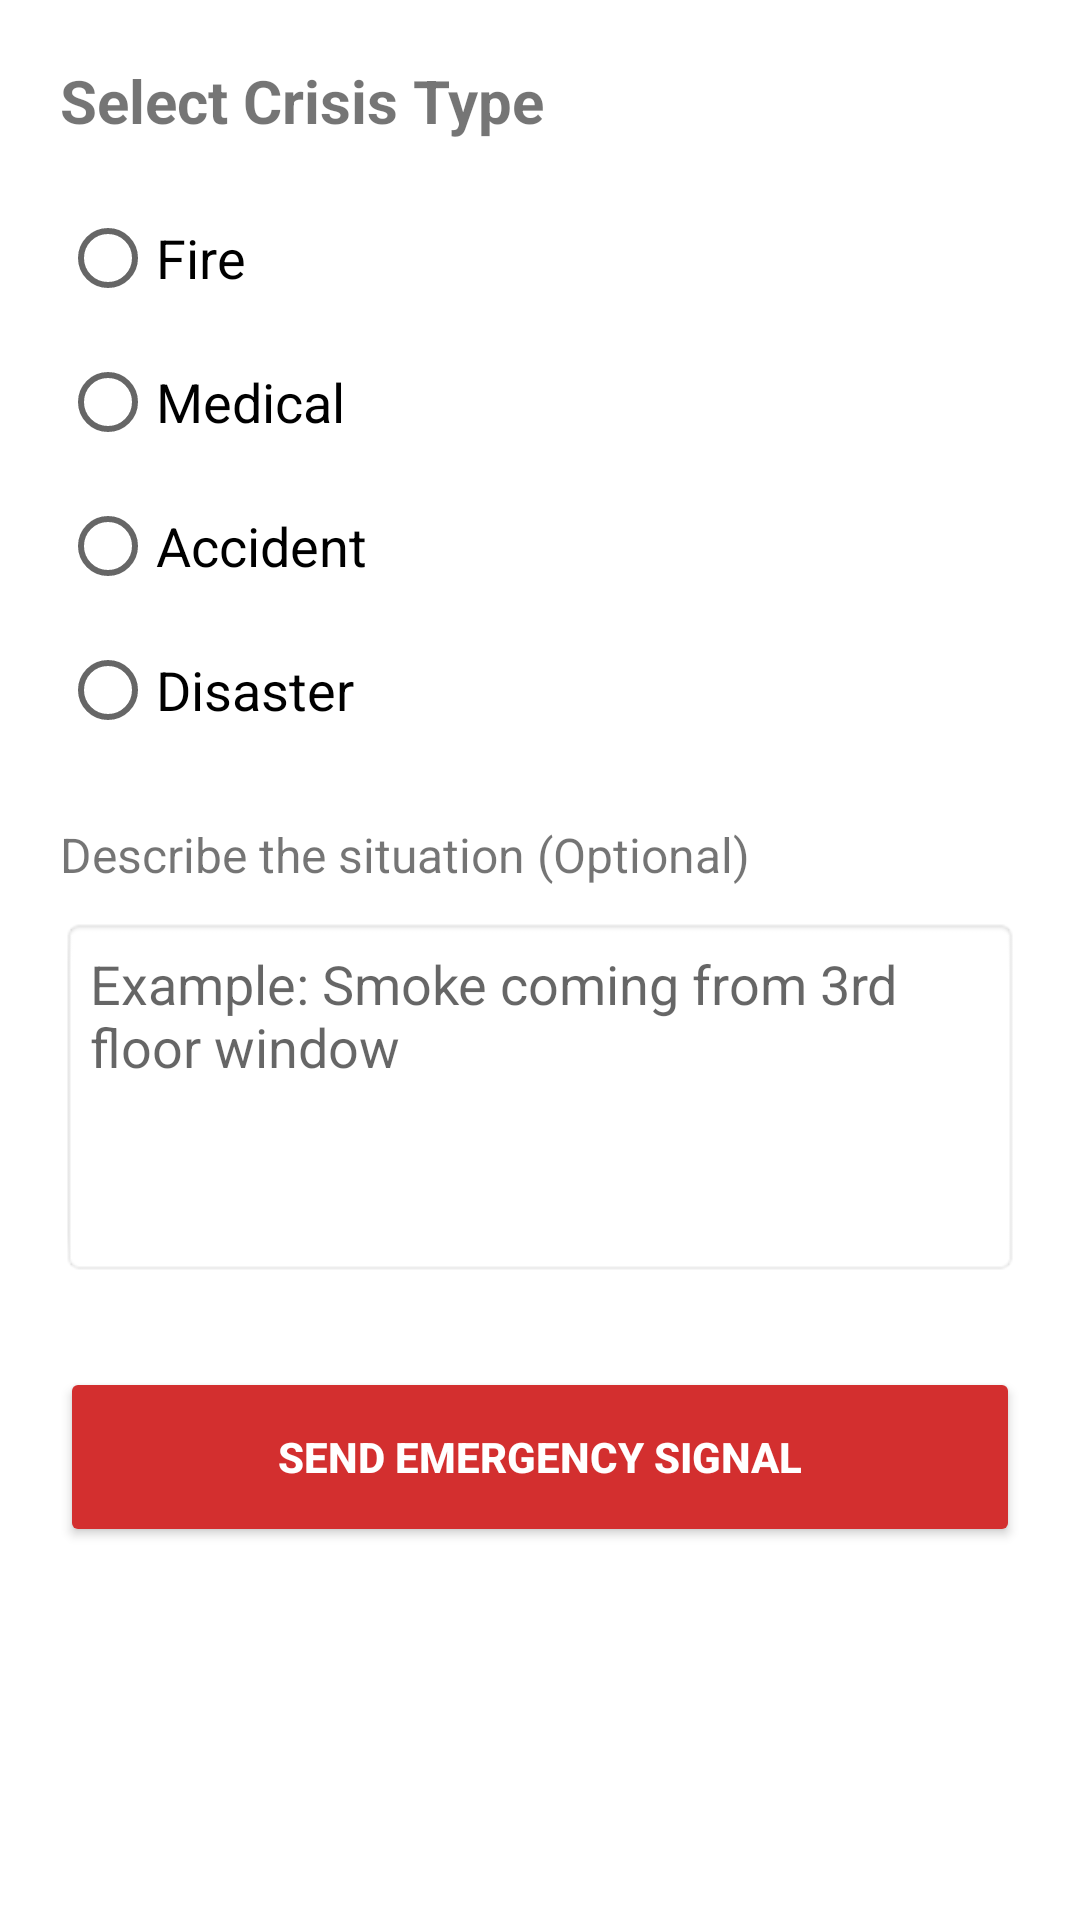

Write the Android layout XML for this screen, with the resource values it uses.
<!-- AndroidManifest.xml: application theme Theme.CrisisPulse -->
<!-- res/layout/activity_trigger.xml -->
<?xml version="1.0" encoding="utf-8"?>
<ScrollView xmlns:android="http://schemas.android.com/apk/res/android"
    android:layout_width="match_parent"
    android:layout_height="match_parent"
    android:background="#FFFFFF">

    <LinearLayout
        android:layout_width="match_parent"
        android:layout_height="wrap_content"
        android:orientation="vertical"
        android:padding="20dp">

        <TextView
            android:layout_width="wrap_content"
            android:layout_height="wrap_content"
            android:text="Select Crisis Type"
            android:textSize="20sp"
            android:textStyle="bold"
            android:layout_marginBottom="15dp"/>

        <RadioGroup
            android:id="@+id/rgType"
            android:layout_width="match_parent"
            android:layout_height="wrap_content"
            android:orientation="vertical"
            android:layout_marginBottom="20dp">
            <RadioButton android:id="@+id/rbFire" android:layout_width="wrap_content" android:layout_height="wrap_content" android:text="@string/fire" android:textSize="18sp"/>
            <RadioButton android:id="@+id/rbMedical" android:layout_width="wrap_content" android:layout_height="wrap_content" android:text="@string/medical" android:textSize="18sp"/>
            <RadioButton android:id="@+id/rbAccident" android:layout_width="wrap_content" android:layout_height="wrap_content" android:text="@string/accident" android:textSize="18sp"/>
            <RadioButton android:id="@+id/rbDisaster" android:layout_width="wrap_content" android:layout_height="wrap_content" android:text="@string/disaster" android:textSize="18sp"/>
        </RadioGroup>

        <TextView
            android:layout_width="wrap_content"
            android:layout_height="wrap_content"
            android:text="Describe the situation (Optional)"
            android:textSize="16sp"
            android:layout_marginBottom="10dp"/>

        <EditText
            android:id="@+id/etDescription"
            android:layout_width="match_parent"
            android:layout_height="120dp"
            android:gravity="top"
            android:hint="Example: Smoke coming from 3rd floor window"
            android:background="@android:drawable/editbox_background"
            android:padding="10dp"
            android:layout_marginBottom="30dp"/>

        <Button
            android:id="@+id/btnSubmit"
            android:layout_width="match_parent"
            android:layout_height="60dp"
            android:text="SEND EMERGENCY SIGNAL"
            android:backgroundTint="#D32F2F"
            android:textColor="#FFFFFF"
            android:textStyle="bold"/>

    </LinearLayout>
</ScrollView>
<!-- resources referenced by this layout -->
<resources>
  <string name="accident">Accident</string>
  <string name="disaster">Disaster</string>
  <string name="fire">Fire</string>
  <string name="medical">Medical</string>
  <style name="Theme.CrisisPulse" parent="Theme.MaterialComponents.DayNight.DarkActionBar">
          <item name="colorPrimary">@color/purple_500</item>
          <item name="colorPrimaryVariant">@color/purple_700</item>
          <item name="colorOnPrimary">@color/white</item>
          <item name="colorSecondary">@color/teal_200</item>
          <item name="colorSecondaryVariant">@color/teal_700</item>
          <item name="colorOnSecondary">@color/black</item>
          <item name="android:statusBarColor">?attr/colorPrimaryVariant</item>
      </style>
  <!-- not gathered from this repository: default colours our renderer supplied (Android Studio template values) -->
  <color name="purple_500">#FF6200EE</color>
  <color name="purple_700">#FF3700B3</color>
  <color name="teal_200">#FF03DAC5</color>
  <color name="teal_700">#FF018786</color>
  <color name="black">#FF000000</color>
  <color name="white">#FFFFFFFF</color>
</resources>
